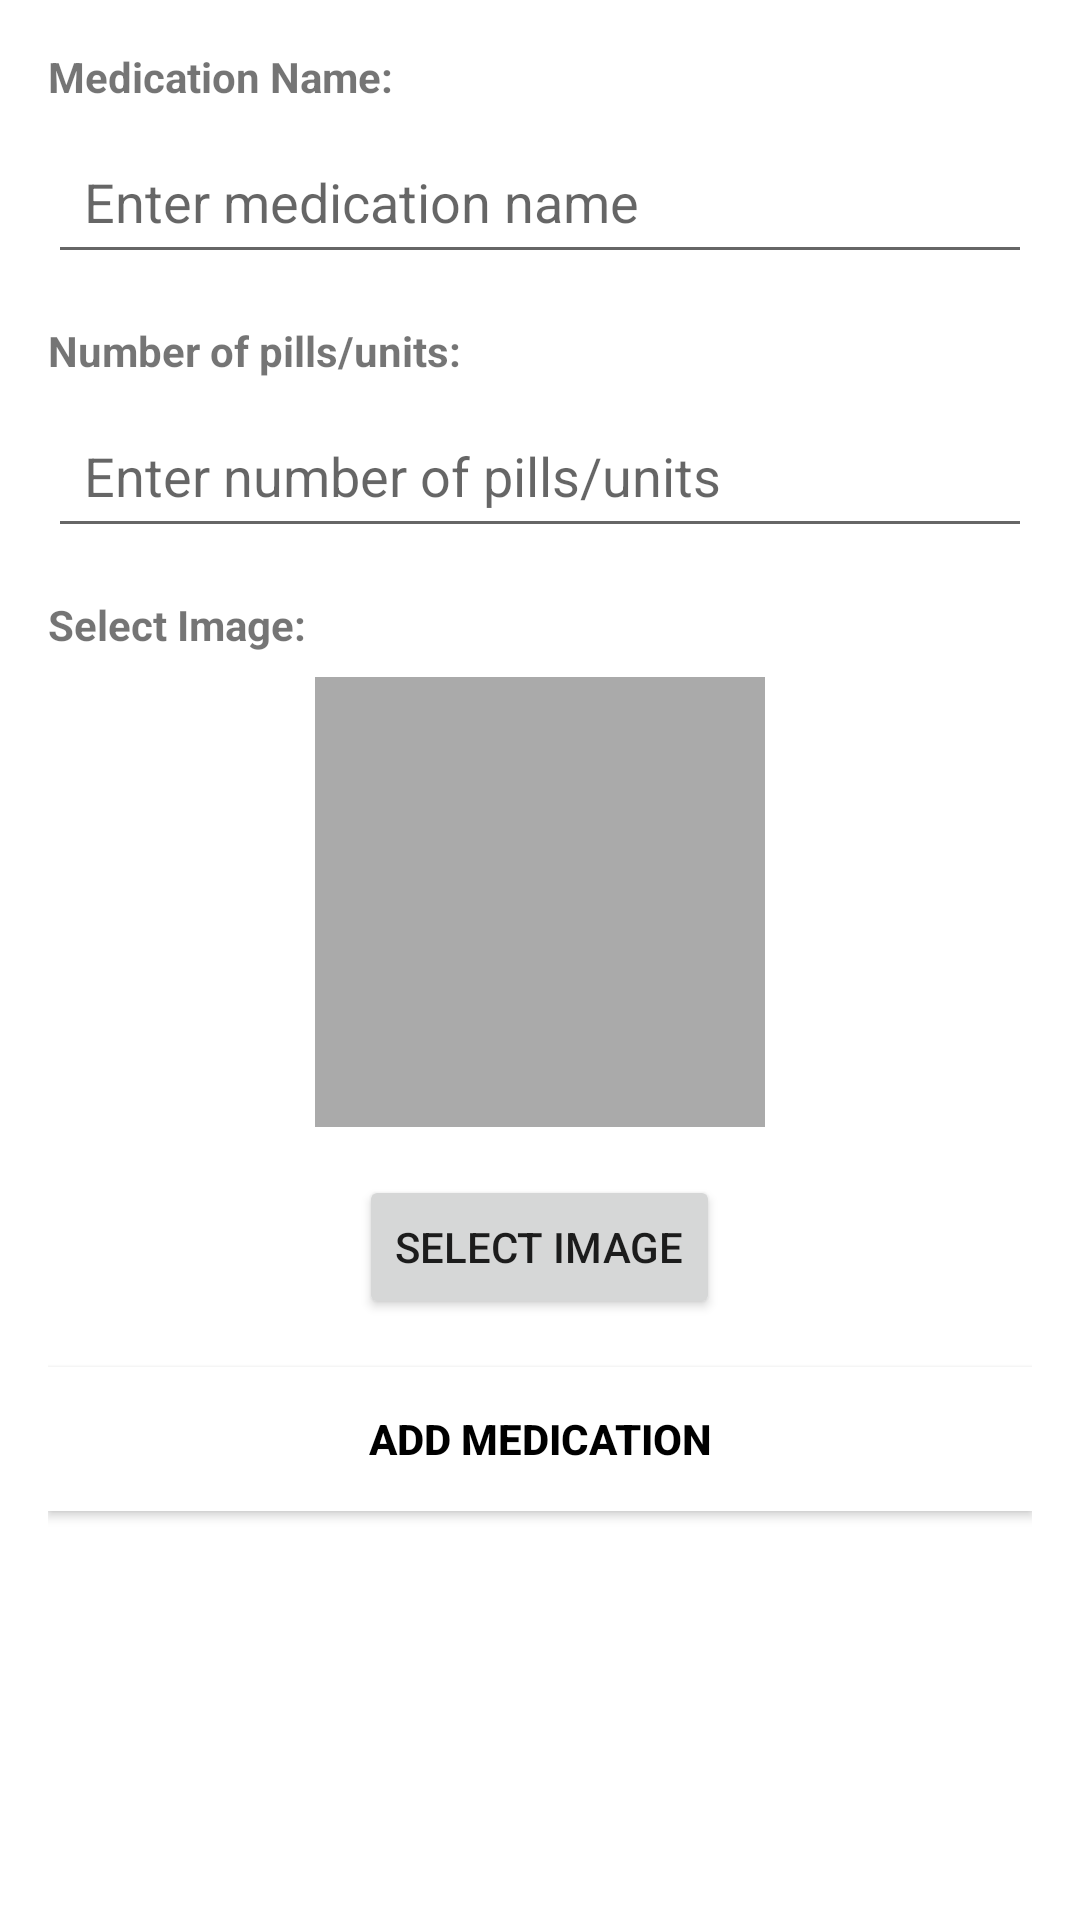

This screen was rendered from an Android layout file. Write that file and the resources it references.
<!-- AndroidManifest.xml: application theme Theme.MedicHelper -->
<!-- res/layout/fragment_add_inventory.xml -->
<?xml version="1.0" encoding="utf-8"?>
<ScrollView xmlns:android="http://schemas.android.com/apk/res/android"
    android:layout_width="match_parent"
    android:layout_height="match_parent"
    android:padding="16dp">

    <LinearLayout
        android:layout_width="match_parent"
        android:layout_height="wrap_content"
        android:orientation="vertical">

        
        <TextView
            android:id="@+id/tv_medication_name"
            android:layout_width="wrap_content"
            android:layout_height="wrap_content"
            android:text="@string/medication_name_label"
            android:textStyle="bold"
            android:paddingBottom="8dp" />

        
        <EditText
            android:id="@+id/et_medication_name"
            android:layout_width="match_parent"
            android:layout_height="wrap_content"
            android:hint="@string/medication_name_input"
            android:textColor="@android:color/black"
            android:padding="12dp"
            android:layout_marginBottom="16dp" />

        
        <TextView
            android:id="@+id/tv_medication_inventory"
            android:layout_width="wrap_content"
            android:layout_height="wrap_content"
            android:text="@string/inventory_label"
            android:textStyle="bold"
            android:paddingBottom="8dp" />

        
        <EditText
            android:id="@+id/et_medication_inventory"
            android:layout_width="match_parent"
            android:layout_height="wrap_content"
            android:hint="@string/inventory_input"
            android:inputType="number"
            android:textColor="@android:color/black"
            android:padding="12dp"
            android:layout_marginBottom="16dp" />

        
        <TextView
            android:id="@+id/tv_select_image"
            android:layout_width="wrap_content"
            android:layout_height="wrap_content"
            android:text="@string/select_image_label"
            android:textStyle="bold"
            android:paddingBottom="8dp" />

        
        <ImageView
            android:id="@+id/iv_medication_image"
            android:layout_width="150dp"
            android:layout_height="150dp"
            android:layout_gravity="center"
            android:layout_marginBottom="16dp"
            android:contentDescription="@string/selected_image"
            android:background="@android:color/darker_gray"
            android:scaleType="centerCrop" />

        
        <Button
            android:id="@+id/btn_select_image"
            android:layout_width="wrap_content"
            android:layout_height="wrap_content"
            android:layout_gravity="center"
            android:text="@string/select_image"
            android:layout_marginBottom="16dp" />

        
        <Button
            android:id="@+id/btn_add_medication"
            android:layout_width="match_parent"
            android:layout_height="wrap_content"
            android:text="@string/add_medication_label"
            android:background="@android:color/white"
            android:textColor="@android:color/black"
            android:textStyle="bold"
            android:layout_marginBottom="16dp" />

        
        <ProgressBar
            android:id="@+id/progress_bar"
            android:layout_width="wrap_content"
            android:layout_height="wrap_content"
            android:layout_gravity="center"
            android:visibility="gone" />

    </LinearLayout>
</ScrollView>
<!-- resources referenced by this layout -->
<resources>
  <string name="add_medication_label">Add Medication</string>
  <string name="inventory_input">Enter number of pills/units</string>
  <string name="inventory_label">Number of pills/units:</string>
  <string name="medication_name_input">Enter medication name</string>
  <string name="medication_name_label">Medication Name:</string>
  <string name="select_image">Select Image</string>
  <string name="select_image_label">Select Image:</string>
  <string name="selected_image">Selected Image</string>
  <style name="Theme.MedicHelper" parent="Theme.MaterialComponents.DayNight.DarkActionBar">
          
          <item name="colorPrimary">@color/purple_500</item>
          <item name="colorPrimaryVariant">@color/purple_700</item>
          <item name="colorOnPrimary">@color/white</item>
          
          <item name="colorSecondary">@color/teal_200</item>
          <item name="colorSecondaryVariant">@color/teal_700</item>
          <item name="colorOnSecondary">@color/black</item>
          
          <item name="android:statusBarColor">?attr/colorPrimaryVariant</item>
          
      </style>
  <!-- not gathered from this repository: default colours our renderer supplied (Android Studio template values) -->
  <color name="purple_500">#FF6200EE</color>
  <color name="purple_700">#FF3700B3</color>
  <color name="teal_200">#FF03DAC5</color>
  <color name="teal_700">#FF018786</color>
  <color name="black">#FF000000</color>
  <color name="white">#FFFFFFFF</color>
</resources>
